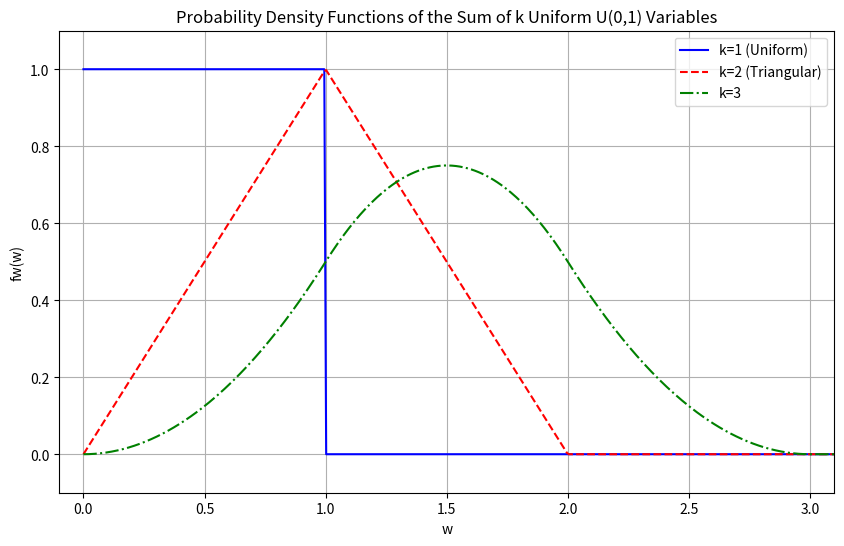

This figure's Python source:
import sympy as sp
import numpy as np
import matplotlib.pyplot as plt

x, w, y = sp.symbols('x w y')

f_sym = sp.Piecewise((1, sp.And(x >= 0, x <= 1)), (0, True))

print("Base PDF f(x):")
print(f_sym)
print("-" * 20)

fw_k1 = sp.Piecewise((1, sp.And(w >= 0, w <= 1)), (0, True))

print("PDF for k=1 (fw_k1):")
print("Zusammenfassend gilt für k=1:")
print("fw(w) = Piecewise(")
for i, (expr, cond) in enumerate(fw_k1.args):
    print(f"    ({expr}, {cond})" + ("," if i < len(fw_k1.args) - 1 else ""))
print(")")
print("-" * 20)

fw_k2 = sp.Piecewise(
    (sp.integrate(1, (x, 0, w)), sp.And(w >= 0, w <= 1)),
    (sp.integrate(1, (x, w - 1, 1)), sp.And(w > 1, w <= 2)),
    (0, True)
)

fw_k2 = sp.simplify(fw_k2)

print("PDF for k=2 (fw_k2, calculated piecewise):")
print("Zusammenfassend gilt für k=2:")
print("fw(w) = Piecewise(")
for i, (expr, cond) in enumerate(fw_k2.args):
    print(f"    ({expr}, {cond})" + ("," if i < len(fw_k2.args) - 1 else ""))
print(")")
print("-" * 20)

fw_k2_piece1 = fw_k2.args[0][0]
integral_case1 = sp.integrate(fw_k2_piece1.subs(w, y), (y, 0, w))

fw_k2_piece1 = fw_k2.args[0][0]
fw_k2_piece2 = fw_k2.args[1][0]

integral_case2 = sp.integrate(fw_k2_piece1.subs(w, y), (y, w - 1, 1)) + sp.integrate(fw_k2_piece2.subs(w, y), (y, 1, w))

fw_k2_piece2 = fw_k2.args[1][0]
integral_case3 = sp.integrate(fw_k2_piece2.subs(w, y), (y, w - 1, 2))

fw_k3 = sp.Piecewise(
    (integral_case1, sp.And(w >= 0, w <= 1)),
    (integral_case2, sp.And(w > 1, w <= 2)),
    (integral_case3, sp.And(w > 2, w <= 3)),
    (0, True)
)

fw_k3 = sp.simplify(fw_k3)

print("PDF for k=3 (fw_k3, calculated piecewise):")
print("Zusammenfassend gilt für k=3:")
print("fw(w) = Piecewise(")
for i, (expr, cond) in enumerate(fw_k3.args):
    print(f"    ({expr}, {cond})" + ("," if i < len(fw_k3.args) - 1 else ""))
print(")")
print("-" * 20)

fw_k1_np = sp.lambdify([w], fw_k1, 'numpy')
fw_k2_np = sp.lambdify([w], fw_k2, 'numpy')
fw_k3_np = sp.lambdify([w], fw_k3, 'numpy')

w_values = np.linspace(0, 3.1, 400)

fw_k1_values = fw_k1_np(w_values)
fw_k2_values = fw_k2_np(w_values)
fw_k3_values = fw_k3_np(w_values)

plt.figure(figsize=(10, 6))
plt.plot(w_values, fw_k1_values, label='k=1 (Uniform)', color='blue')
plt.plot(w_values, fw_k2_values, label='k=2 (Triangular)', color='red', linestyle='--')
plt.plot(w_values, fw_k3_values, label='k=3', color='green', linestyle='-.')

plt.title('Probability Density Functions of the Sum of k Uniform U(0,1) Variables')
plt.xlabel('w')
plt.ylabel('fw(w)')
plt.ylim(-0.1, 1.1)
plt.xlim(-0.1, 3.1)
plt.grid(True)
plt.legend()
plt.show()
